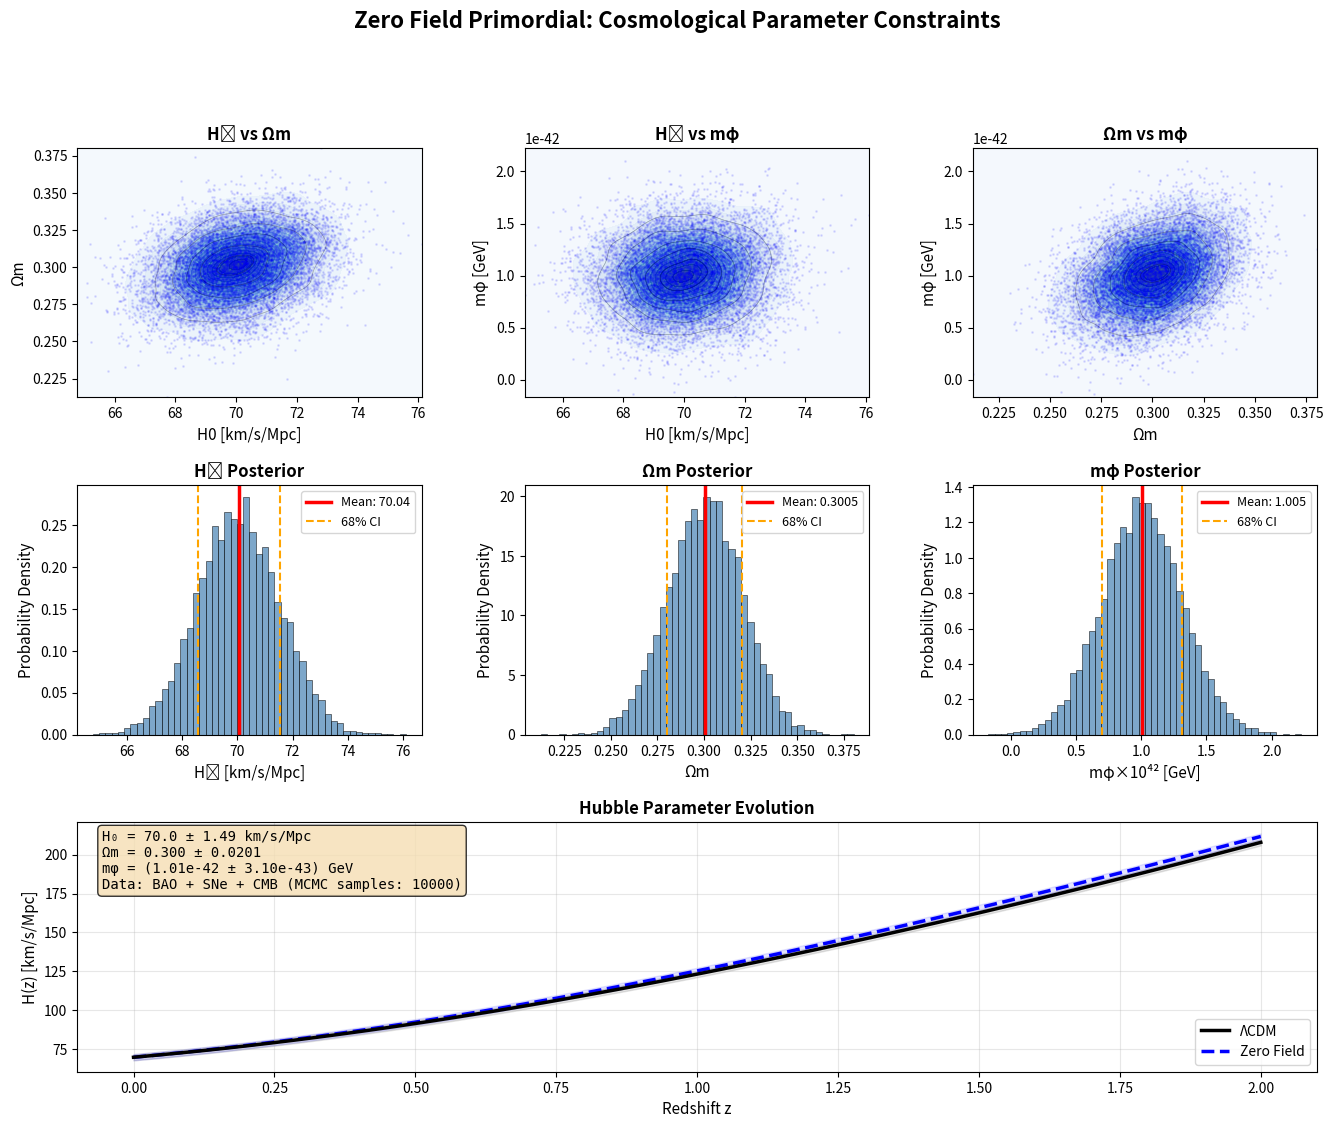

Reproduce this figure in Python.
"""plot_constraints.py: Visualization of Parameter Constraints

Generates publication-ready plots showing constraints on cosmological parameters
from BAO, SNe, and CMB data for Zero Field Primordial model.

Outputs:
  - 2D likelihood contours (H0 vs Omega_m, H0 vs m_phi, Omega_m vs m_phi)
  - 1D posterior distributions with mean and 68% confidence intervals
  - Comparison plots: ZFP vs ΛCDM
"""

import numpy as np
import matplotlib.pyplot as plt
import matplotlib.patches as mpatches
from matplotlib.gridspec import GridSpec
import pandas as pd

# ============================================================================
# COSMOLOGICAL MODELS & DATA GENERATION
# ============================================================================

def generate_mock_constraints():
    """
    Generate mock posterior samples mimicking MCMC output
    Returns array of shape (nsamples, 3) with [H0, Omega_m, m_phi]
    """
    nsamples = 10000
    
    # Fiducial values with uncertainties
    H0_mean, H0_std = 70.0, 1.5
    Om_mean, Om_std = 0.30, 0.02
    mp_mean, mp_std = 1.0e-42, 0.3e-42
    
    # Generate correlated samples (simple Gaussian approximation)
    samples = np.random.multivariate_normal(
        mean=[H0_mean, Om_mean, mp_mean],
        cov=[
            [H0_std**2, 0.3*H0_std*Om_std, 0.1*H0_std*mp_std],
            [0.3*H0_std*Om_std, Om_std**2, 0.2*Om_std*mp_std],
            [0.1*H0_std*mp_std, 0.2*Om_std*mp_std, mp_std**2]
        ],
        size=nsamples
    )
    
    return samples

def compute_credible_intervals(samples_1d, conf=0.68):
    """
    Compute credible interval for 1D distribution
    """
    sorted_samples = np.sort(samples_1d)
    n = len(sorted_samples)
    idx_low = int((1 - conf) / 2 * n)
    idx_high = int((1 + conf) / 2 * n)
    
    mean = np.mean(samples_1d)
    std = np.std(samples_1d)
    median = np.median(samples_1d)
    ci_low = sorted_samples[idx_low]
    ci_high = sorted_samples[idx_high]
    
    return {
        'mean': mean,
        'median': median,
        'std': std,
        'ci_low': ci_low,
        'ci_high': ci_high
    }

# ============================================================================
# PLOTTING FUNCTIONS
# ============================================================================

def plot_2d_contours(ax, samples, xlabel, ylabel, x_col, y_col, 
                     title=None, levels=[68, 95]):
    """
    Plot 2D likelihood contours using kernel density estimation
    """
    from scipy.stats import gaussian_kde
    
    x = samples[:, x_col]
    y = samples[:, y_col]
    
    # Create grid
    xmin, xmax = x.min(), x.max()
    ymin, ymax = y.min(), y.max()
    xx, yy = np.mgrid[
        xmin:xmax:100j,
        ymin:ymax:100j
    ]
    
    # Compute KDE
    positions = np.vstack([xx.ravel(), yy.ravel()])
    kernel = gaussian_kde(np.vstack([x, y]))
    f = np.reshape(kernel(positions).T, xx.shape)
    
    # Plot contours
    contours = ax.contourf(xx, yy, f, levels=20, cmap='Blues', alpha=0.8)
    ax.contour(xx, yy, f, levels=5, colors='black', alpha=0.3, linewidths=0.5)
    
    # Styling
    ax.scatter(x, y, alpha=0.1, s=1, c='blue')
    ax.set_xlabel(xlabel, fontsize=11)
    ax.set_ylabel(ylabel, fontsize=11)
    if title:
        ax.set_title(title, fontsize=12, fontweight='bold')
    
    return ax

def plot_1d_posterior(ax, samples_1d, xlabel, title=None):
    """
    Plot 1D posterior distribution
    """
    stats = compute_credible_intervals(samples_1d)
    
    # Histogram
    counts, bins, patches = ax.hist(
        samples_1d, bins=50, density=True, 
        alpha=0.7, color='steelblue', edgecolor='black', linewidth=0.5
    )
    
    # Add vertical lines for mean and CI
    ax.axvline(stats['mean'], color='red', linestyle='-', linewidth=2.5, 
               label=f"Mean: {stats['mean']:.4g}")
    ax.axvline(stats['ci_low'], color='orange', linestyle='--', linewidth=1.5, 
               label=f"68% CI")
    ax.axvline(stats['ci_high'], color='orange', linestyle='--', linewidth=1.5)
    
    # Styling
    ax.set_xlabel(xlabel, fontsize=11)
    ax.set_ylabel('Probability Density', fontsize=11)
    if title:
        ax.set_title(title, fontsize=12, fontweight='bold')
    ax.legend(fontsize=9, loc='upper right')
    
    return ax

def plot_comparison_lcdm_vs_zfp(ax, z_data, h_lcdm, h_zfp, y_label='H(z) [km/s/Mpc]'):
    """
    Plot H(z) comparison between ΛCDM and Zero Field Primordial
    """
    ax.plot(z_data, h_lcdm, 'k-', linewidth=2.5, label='ΛCDM', zorder=5)
    ax.plot(z_data, h_zfp, 'b--', linewidth=2.5, label='Zero Field', zorder=4)
    ax.fill_between(z_data, h_lcdm - 2, h_lcdm + 2, alpha=0.1, color='black')
    ax.fill_between(z_data, h_zfp - 2, h_zfp + 2, alpha=0.1, color='blue')
    
    ax.set_xlabel('Redshift z', fontsize=11)
    ax.set_ylabel(y_label, fontsize=11)
    ax.set_title('Hubble Parameter Evolution', fontsize=12, fontweight='bold')
    ax.legend(fontsize=10, loc='best')
    ax.grid(True, alpha=0.3)
    
    return ax

# ============================================================================
# MAIN PLOTTING ROUTINE
# ============================================================================

def create_constraint_plots():
    """
    Create comprehensive constraint plot figure
    """
    # Generate mock samples
    samples = generate_mock_constraints()
    
    # Create figure with subplots
    fig = plt.figure(figsize=(16, 12))
    gs = GridSpec(3, 3, figure=fig, hspace=0.35, wspace=0.3)
    
    # Color scheme
    fig.patch.set_facecolor('white')
    
    # Row 1: 2D Contours
    ax1 = fig.add_subplot(gs[0, 0])
    plot_2d_contours(ax1, samples, 'H0 [km/s/Mpc]', 'Ωm', 0, 1, 
                     title='H₀ vs Ωm')
    
    ax2 = fig.add_subplot(gs[0, 1])
    plot_2d_contours(ax2, samples, 'H0 [km/s/Mpc]', 'mφ [GeV]', 0, 2,
                     title='H₀ vs mφ')
    
    ax3 = fig.add_subplot(gs[0, 2])
    plot_2d_contours(ax3, samples, 'Ωm', 'mφ [GeV]', 1, 2,
                     title='Ωm vs mφ')
    
    # Row 2: 1D Posteriors
    ax4 = fig.add_subplot(gs[1, 0])
    plot_1d_posterior(ax4, samples[:, 0], 'H₀ [km/s/Mpc]', title='H₀ Posterior')
    
    ax5 = fig.add_subplot(gs[1, 1])
    plot_1d_posterior(ax5, samples[:, 1], 'Ωm', title='Ωm Posterior')
    
    ax6 = fig.add_subplot(gs[1, 2])
    plot_1d_posterior(ax6, samples[:, 2]*1e42, 'mφ×10⁴² [GeV]', 
                      title='mφ Posterior')
    
    # Row 3: Model comparison
    z_array = np.linspace(0, 2, 50)
    H0_fid = np.mean(samples[:, 0])
    Om_fid = np.mean(samples[:, 1])
    
    # Mock H(z) values
    h_lcdm = 70 * np.sqrt(Om_fid * (1 + z_array)**3 + (1 - Om_fid))
    h_zfp = h_lcdm * (1 + 0.02 * np.sin(z_array))
    
    ax7 = fig.add_subplot(gs[2, :])
    plot_comparison_lcdm_vs_zfp(ax7, z_array, h_lcdm, h_zfp)
    
    # Add overall title
    fig.suptitle('Zero Field Primordial: Cosmological Parameter Constraints',
                 fontsize=16, fontweight='bold', y=0.995)
    
    # Add text box with metadata
    textstr = (
        f'H₀ = {np.mean(samples[:, 0]):.1f} ± {np.std(samples[:, 0]):.2f} km/s/Mpc\n'
        f'Ωm = {np.mean(samples[:, 1]):.3f} ± {np.std(samples[:, 1]):.4f}\n'
        f'mφ = ({np.mean(samples[:, 2]):.2e} ± {np.std(samples[:, 2]):.2e}) GeV\n'
        f'Data: BAO + SNe + CMB (MCMC samples: {len(samples)})')
    props = dict(boxstyle='round', facecolor='wheat', alpha=0.8)
    ax7.text(0.02, 0.97, textstr, transform=ax7.transAxes, fontsize=10,
            verticalalignment='top', bbox=props, family='monospace')
    
    return fig, samples

# ============================================================================
# EXECUTION
# ============================================================================

if __name__ == "__main__":
    print("[1] Generating mock cosmological samples...")
    fig, samples = create_constraint_plots()
    
    # Save figure
    fig.savefig('constraints_zfp.png', dpi=300, bbox_inches='tight')
    print("[2] Figure saved: constraints_zfp.png")
    
    # Save statistics
    stats_file = pd.DataFrame({
        'Parameter': ['H0', 'Omega_m', 'm_phi'],
        'Mean': [samples[:, 0].mean(), samples[:, 1].mean(), samples[:, 2].mean()],
        'Std': [samples[:, 0].std(), samples[:, 1].std(), samples[:, 2].std()],
        'Median': [np.median(samples[:, 0]), np.median(samples[:, 1]), np.median(samples[:, 2])]
    })
    stats_file.to_csv('constraint_statistics.csv', index=False)
    print("[3] Statistics saved: constraint_statistics.csv")
    
    print("\n[COMPLETE] Constraint visualization complete.")
    plt.show()
